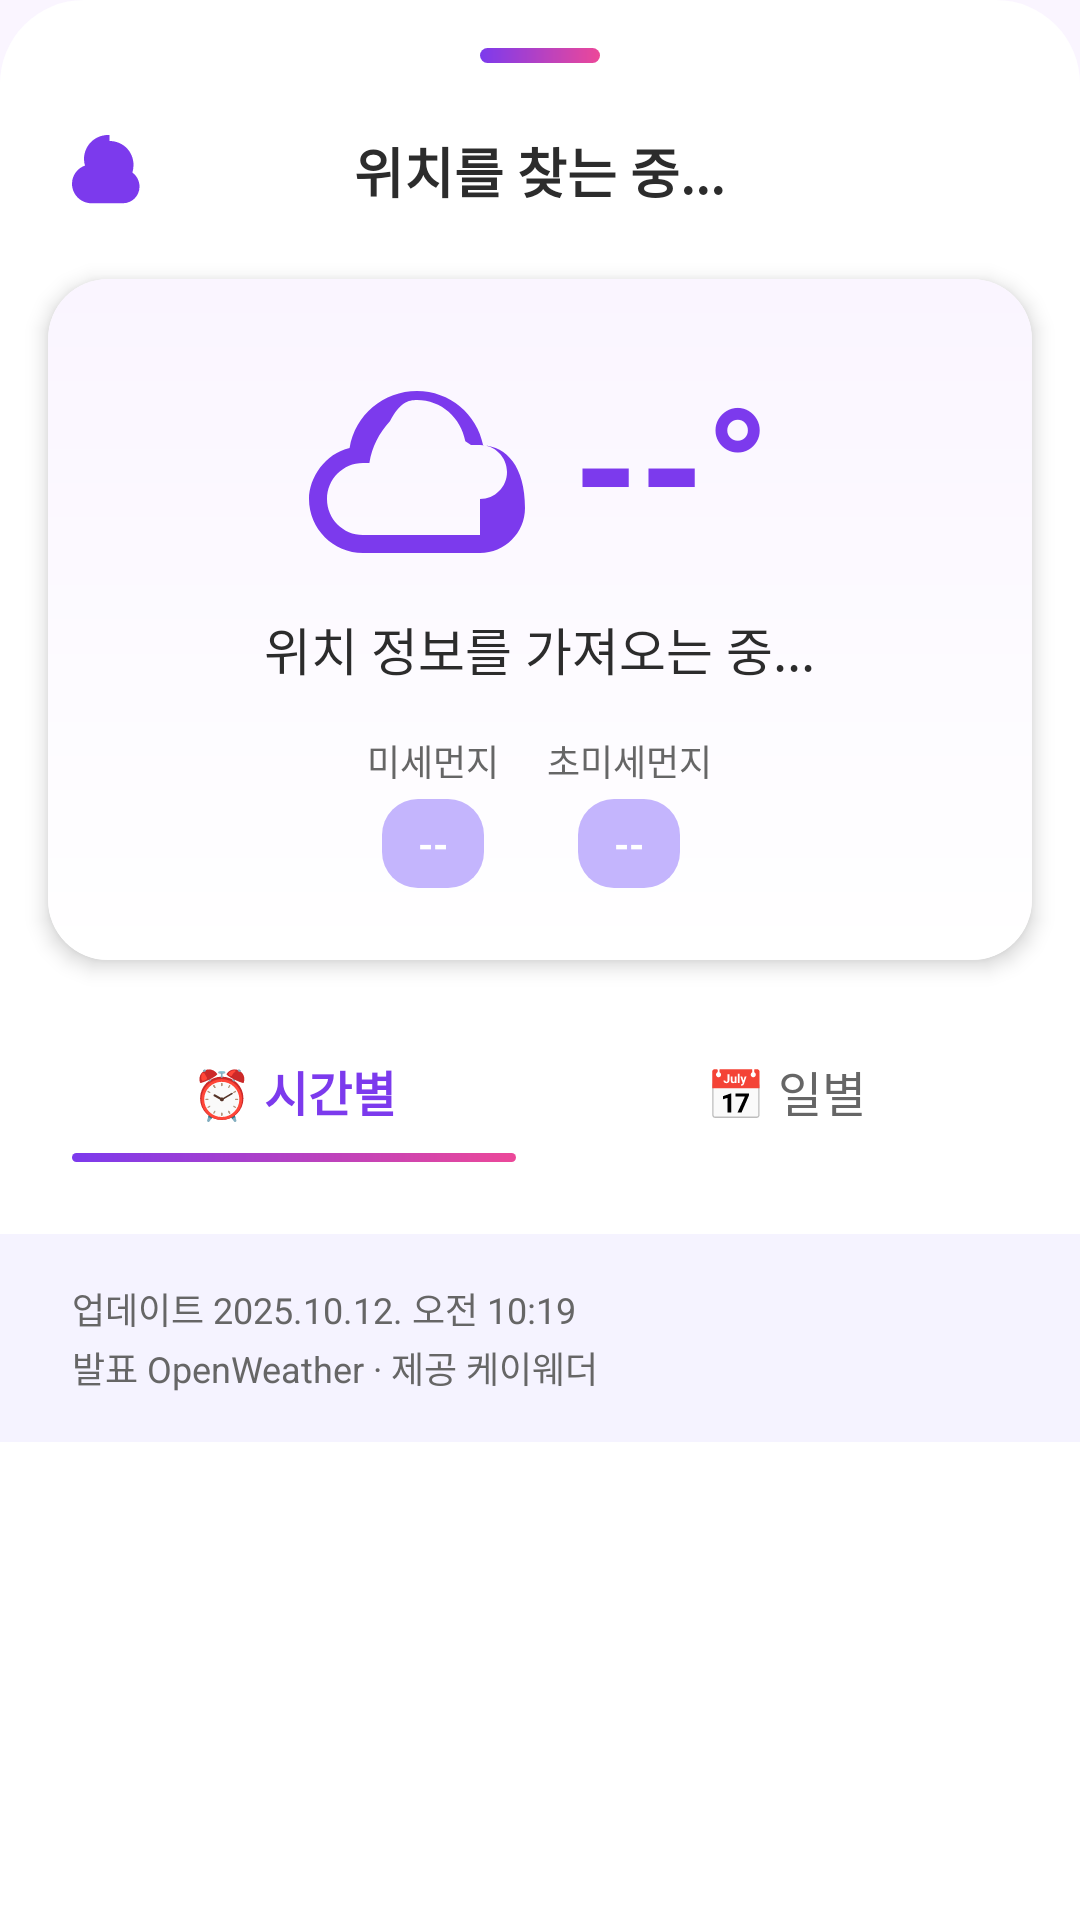

Write the Android layout XML for this screen, with the resource values it uses.
<!-- AndroidManifest.xml: application theme Theme.GPS -->
<!-- res/layout/fragment_weather_bottom_sheet.xml -->
<?xml version="1.0" encoding="utf-8"?>
<ScrollView xmlns:android="http://schemas.android.com/apk/res/android"
    xmlns:app="http://schemas.android.com/apk/res-auto"
    xmlns:tools="http://schemas.android.com/tools"
    android:layout_width="match_parent"
    android:layout_height="wrap_content"
    android:background="@android:color/transparent"
    android:fillViewport="true">

    <LinearLayout
        android:id="@+id/weather_bottom_sheet_container"
        android:layout_width="match_parent"
        android:layout_height="wrap_content"
        android:orientation="vertical"
        android:background="@drawable/weather_bottomsheet_white_background"
        android:paddingTop="16dp"
        android:paddingBottom="16dp">

        
        <View
            android:layout_width="40dp"
            android:layout_height="5dp"
            android:layout_gravity="center_horizontal"
            android:background="@drawable/bottom_sheet_handle"
            android:layout_marginBottom="20dp" />

        
        <RelativeLayout
            android:layout_width="match_parent"
            android:layout_height="wrap_content"
            android:paddingHorizontal="24dp"
            android:layout_marginBottom="20dp">

            <ImageView
                android:id="@+id/iv_weather_header_icon"
                android:layout_width="24dp"
                android:layout_height="24dp"
                android:layout_alignParentStart="true"
                android:layout_centerVertical="true"
                android:src="@drawable/ic_weather"
                app:tint="@color/colorPrimary" />

            <TextView
                android:id="@+id/tv_location_name"
                android:layout_width="wrap_content"
                android:layout_height="wrap_content"
                android:layout_centerInParent="true"
                android:text="위치를 찾는 중..."
                android:textColor="@color/textPrimary"
                android:textSize="18sp"
                android:textStyle="bold" />

            <ImageView
                android:id="@+id/iv_close_button"
                android:layout_width="32dp"
                android:layout_height="32dp"
                android:layout_alignParentEnd="true"
                android:layout_centerVertical="true"
                android:padding="6dp"
                android:background="?attr/selectableItemBackgroundBorderless"
                android:src="@drawable/ic_close"
                app:tint="@color/textSecondary"
                android:contentDescription="Close" />
        </RelativeLayout>

        
        <androidx.cardview.widget.CardView
            android:layout_width="match_parent"
            android:layout_height="wrap_content"
            android:layout_marginHorizontal="16dp"
            android:layout_marginBottom="20dp"
            app:cardCornerRadius="20dp"
            app:cardElevation="4dp"
            app:cardBackgroundColor="@color/white">

            <LinearLayout
                android:layout_width="match_parent"
                android:layout_height="wrap_content"
                android:orientation="vertical"
                android:gravity="center_horizontal"
                android:padding="24dp"
                android:background="@drawable/weather_card_background">

                <LinearLayout
                    android:layout_width="wrap_content"
                    android:layout_height="wrap_content"
                    android:orientation="horizontal"
                    android:gravity="center_vertical"
                    android:layout_marginBottom="12dp">

                    <ImageView
                        android:id="@+id/iv_current_weather_icon"
                        android:layout_width="72dp"
                        android:layout_height="72dp"
                        android:src="@drawable/ic_cloudy"
                        app:tint="@color/colorPrimary"
                        android:contentDescription="Current Weather Icon" />

                    <TextView
                        android:id="@+id/tv_current_temperature"
                        android:layout_width="wrap_content"
                        android:layout_height="wrap_content"
                        android:text="--°"
                        android:textColor="@color/colorPrimary"
                        android:textSize="56sp"
                        android:textStyle="bold"
                        android:layout_marginStart="16dp" />
                </LinearLayout>

                <TextView
                    android:id="@+id/tv_current_weather_status"
                    android:layout_width="wrap_content"
                    android:layout_height="wrap_content"
                    android:text="위치 정보를 가져오는 중..."
                    android:textColor="@color/textPrimary"
                    android:textSize="17sp"
                    android:layout_marginBottom="16dp" />

                
                <LinearLayout
                    android:layout_width="wrap_content"
                    android:layout_height="wrap_content"
                    android:orientation="horizontal"
                    android:gravity="center_vertical">

                    <LinearLayout
                        android:layout_width="wrap_content"
                        android:layout_height="wrap_content"
                        android:orientation="vertical"
                        android:gravity="center"
                        android:layout_marginEnd="16dp">

                        <TextView
                            android:layout_width="wrap_content"
                            android:layout_height="wrap_content"
                            android:text="미세먼지"
                            android:textColor="@color/textSecondary"
                            android:textSize="12sp"
                            android:layout_marginBottom="4dp" />

                        <TextView
                            android:id="@+id/tv_fine_dust_status"
                            android:layout_width="wrap_content"
                            android:layout_height="wrap_content"
                            android:text="--"
                            android:textColor="@color/white"
                            android:textSize="13sp"
                            android:textStyle="bold"
                            android:paddingHorizontal="12dp"
                            android:paddingVertical="6dp"
                            android:background="@drawable/air_quality_good_background" />
                    </LinearLayout>

                    <LinearLayout
                        android:layout_width="wrap_content"
                        android:layout_height="wrap_content"
                        android:orientation="vertical"
                        android:gravity="center">

                        <TextView
                            android:layout_width="wrap_content"
                            android:layout_height="wrap_content"
                            android:text="초미세먼지"
                            android:textColor="@color/textSecondary"
                            android:textSize="12sp"
                            android:layout_marginBottom="4dp" />

                        <TextView
                            android:id="@+id/tv_ultrafine_dust_status"
                            android:layout_width="wrap_content"
                            android:layout_height="wrap_content"
                            android:text="--"
                            android:textColor="@color/white"
                            android:textSize="13sp"
                            android:textStyle="bold"
                            android:paddingHorizontal="12dp"
                            android:paddingVertical="6dp"
                            android:background="@drawable/air_quality_good_background" />
                    </LinearLayout>
                </LinearLayout>
            </LinearLayout>
        </androidx.cardview.widget.CardView>

        
        <LinearLayout
            android:layout_width="match_parent"
            android:layout_height="wrap_content"
            android:orientation="horizontal"
            android:paddingHorizontal="24dp"
            android:layout_marginBottom="16dp">

            <TextView
                android:id="@+id/tv_tab_hourly"
                android:layout_width="0dp"
                android:layout_height="wrap_content"
                android:layout_weight="1"
                android:text="⏰ 시간별"
                android:textColor="@color/colorPrimary"
                android:textSize="16sp"
                android:textStyle="bold"
                android:gravity="center"
                android:paddingVertical="12dp"
                android:background="@drawable/tab_selected_indicator"
                android:layout_marginEnd="8dp" />

            <TextView
                android:id="@+id/tv_tab_daily"
                android:layout_width="0dp"
                android:layout_height="wrap_content"
                android:layout_weight="1"
                android:text="📅 일별"
                android:textColor="@color/textSecondary"
                android:textSize="16sp"
                android:gravity="center"
                android:paddingVertical="12dp"
                android:layout_marginStart="8dp" />
        </LinearLayout>

        <androidx.recyclerview.widget.RecyclerView
            android:id="@+id/rv_hourly_forecast"
            android:layout_width="match_parent"
            android:layout_height="wrap_content"
            android:orientation="horizontal"
            app:layoutManager="androidx.recyclerview.widget.LinearLayoutManager"
            android:paddingHorizontal="18dp"
            android:clipToPadding="false"
            tools:listitem="@layout/item_weather_forecast" />

        <androidx.recyclerview.widget.RecyclerView
            android:id="@+id/rv_daily_forecast"
            android:layout_width="match_parent"
            android:layout_height="wrap_content"
            android:paddingHorizontal="24dp"
            android:visibility="gone"
            tools:visibility="visible"
            app:layoutManager="androidx.recyclerview.widget.LinearLayoutManager"
            tools:listitem="@layout/item_daily_forecast"
            tools:itemCount="7"/>

        
        <LinearLayout
            android:layout_width="match_parent"
            android:layout_height="wrap_content"
            android:orientation="vertical"
            android:paddingHorizontal="24dp"
            android:paddingVertical="16dp"
            android:layout_marginTop="8dp"
            android:background="#F5F3FF">

            <TextView
                android:id="@+id/tv_update_time"
                android:layout_width="wrap_content"
                android:layout_height="wrap_content"
                android:text="업데이트 2025.10.12. 오전 10:19"
                android:textColor="@color/textSecondary"
                android:textSize="12sp"
                android:layout_marginBottom="2dp" />

            <TextView
                android:id="@+id/tv_weather_source"
                android:layout_width="wrap_content"
                android:layout_height="wrap_content"
                android:text="발표 OpenWeather · 제공 케이웨더"
                android:textColor="@color/textSecondary"
                android:textSize="12sp" />
        </LinearLayout>

    </LinearLayout>
</ScrollView>
<!-- res/layout/item_weather_forecast.xml (included above) -->
<?xml version="1.0" encoding="utf-8"?>
<androidx.cardview.widget.CardView xmlns:android="http://schemas.android.com/apk/res/android"
    xmlns:app="http://schemas.android.com/apk/res-auto"
    android:layout_width="wrap_content"
    android:layout_height="wrap_content"
    android:layout_margin="6dp"
    app:cardCornerRadius="18dp"
    app:cardElevation="4dp"
    app:cardBackgroundColor="@color/white">

    <LinearLayout
        android:layout_width="wrap_content"
        android:layout_height="wrap_content"
        android:orientation="vertical"
        android:gravity="center"
        android:padding="14dp"
        android:minWidth="85dp"
        android:background="@drawable/weather_card_background">

        
        <TextView
            android:id="@+id/tv_time"
            android:layout_width="wrap_content"
            android:layout_height="wrap_content"
            android:text="16시"
            android:textColor="@color/textPrimary"
            android:textSize="14sp"
            android:textStyle="bold"
            android:layout_marginBottom="10dp" />

        
        <ImageView
            android:id="@+id/iv_weather_icon"
            android:layout_width="36dp"
            android:layout_height="36dp"
            android:src="@drawable/ic_cloudy"
            app:tint="@color/colorPrimary"
            android:layout_marginBottom="8dp" />

        
        <TextView
            android:id="@+id/tv_precipitation"
            android:layout_width="wrap_content"
            android:layout_height="wrap_content"
            android:text="20%"
            android:textColor="@color/wichinPink"
            android:textSize="12sp"
            android:textStyle="bold"
            android:layout_marginBottom="6dp" />

        
        <TextView
            android:id="@+id/tv_temperature"
            android:layout_width="wrap_content"
            android:layout_height="wrap_content"
            android:text="25°"
            android:textColor="@color/textPrimary"
            android:textSize="16sp"
            android:textStyle="bold" />

    </LinearLayout>

</androidx.cardview.widget.CardView>
<!-- res/layout/item_daily_forecast.xml (included above) -->
<?xml version="1.0" encoding="utf-8"?>
<androidx.cardview.widget.CardView xmlns:android="http://schemas.android.com/apk/res/android"
    xmlns:app="http://schemas.android.com/apk/res-auto"
    xmlns:tools="http://schemas.android.com/tools"
    android:layout_width="match_parent"
    android:layout_height="wrap_content"
    android:layout_marginVertical="6dp"
    app:cardCornerRadius="16dp"
    app:cardElevation="3dp"
    app:cardBackgroundColor="@color/white">

    <LinearLayout
        android:layout_width="match_parent"
        android:layout_height="wrap_content"
        android:orientation="horizontal"
        android:paddingHorizontal="16dp"
        android:paddingVertical="12dp"
        android:gravity="center_vertical">

        
        <TextView
            android:id="@+id/tv_day"
            android:layout_width="0dp"
            android:layout_height="wrap_content"
            android:layout_weight="1"
            android:textColor="@color/textPrimary"
            android:textSize="15sp"
            android:textStyle="bold"
            tools:text="월요일" />

        
        <ImageView
            android:id="@+id/iv_daily_weather_icon"
            android:layout_width="32dp"
            android:layout_height="32dp"
            android:layout_marginHorizontal="12dp"
            app:tint="@color/colorPrimary"
            tools:src="@drawable/ic_weather_cloudy" />

        
        <TextView
            android:id="@+id/tv_min_temp"
            android:layout_width="wrap_content"
            android:layout_height="wrap_content"
            android:textColor="@color/textSecondary"
            android:textSize="15sp"
            android:minWidth="40dp"
            android:gravity="end"
            tools:text="15°" />

        <TextView
            android:layout_width="wrap_content"
            android:layout_height="wrap_content"
            android:text="/"
            android:textColor="@color/textHint"
            android:textSize="15sp"
            android:layout_marginHorizontal="6dp" />

        
        <TextView
            android:id="@+id/tv_max_temp"
            android:layout_width="wrap_content"
            android:layout_height="wrap_content"
            android:textColor="@color/colorPrimary"
            android:textSize="15sp"
            android:textStyle="bold"
            android:minWidth="40dp"
            tools:text="25°" />
    </LinearLayout>

</androidx.cardview.widget.CardView>
<!-- resources referenced by this layout -->
<resources>
  <color name="colorPrimary">#7C3AED</color>
  <color name="textHint">#999999</color>
  <color name="textPrimary">#2C2C2C</color>
  <color name="textSecondary">#666666</color>
  <color name="white">#FFFFFFFF</color>
  <color name="wichinPink">#EC4899</color>
  <!-- drawable air_quality_good_background (drawable) -->
  <?xml version="1.0" encoding="utf-8"?>
  <shape xmlns:android="http://schemas.android.com/apk/res/android">
      <solid android:color="@color/colorPrimaryLight" />
      <corners android:radius="12dp" />
  </shape>
  <!-- drawable bottom_sheet_handle (drawable) -->
  <?xml version="1.0" encoding="utf-8"?>
  <shape xmlns:android="http://schemas.android.com/apk/res/android">
      <gradient
          android:startColor="@color/colorPrimary"
          android:endColor="@color/wichinPink"
          android:angle="0" />
      <corners android:radius="3dp" />
  </shape>
  <!-- drawable ic_cloudy (drawable) -->
  <vector xmlns:android="http://schemas.android.com/apk/res/android"
      android:width="24dp"
      android:height="24dp"
      android:viewportWidth="24"
      android:viewportHeight="24"
      android:tint="@color/textColorPrimary">
    <path
        android:fillColor="@android:color/white"
        android:pathData="M19.35,10.04C18.67,6.59 15.64,4 12,4c-3.72,0 -6.87,2.65 -7.49,6.32C1.8,10.93 0,13.62 0,16c0,3.31 2.69,6 6,6h13c2.76,0 5,-2.24 5,-5C24,12.36 21.95,10.22 19.35,10.04zM19,20h-13c-2.21,0 -4,-1.79 -4,-4s1.79,-4 4,-4h.71c.28,-1.76 1.09,-3.35 2.28,-4.63C10.09,5.24 11.04,5 12,5c2.69,0 4.9,1.98 5.37,4.58L18,10h1c1.66,0 3,1.34 3,3s-1.34,3 -3,3z"/>
  </vector>
  <!-- drawable ic_weather (drawable) -->
  <?xml version="1.0" encoding="utf-8"?>
  <vector xmlns:android="http://schemas.android.com/apk/res/android"
      android:width="24dp"
      android:height="24dp"
      android:viewportWidth="24"
      android:viewportHeight="24"
      android:tint="?attr/colorControlNormal">
      <path
          android:fillColor="@android:color/white"
          android:pathData="M12.5,2C17,2 20.5,5.5 20.5,10c0,0.88 -0.13,1.73 -0.37,2.53c1.47,1.05 2.37,2.77 2.37,4.72c0,3.04 -2.46,5.5 -5.5,5.5H6.5C2.91,22.75 0,19.84 0,16.25c0,-2.8 1.8,-5.19 4.34,-6.07C4.12,9.55 4,8.8 4,8c0,-4.42 3.58,-8 8,-8 0.17,0 0.33,0.01 0.5,0.02z"/>
  </vector>
  <!-- drawable tab_selected_indicator (drawable) -->
  <?xml version="1.0" encoding="utf-8"?>
  <layer-list xmlns:android="http://schemas.android.com/apk/res/android">
      <item android:gravity="bottom">
          <shape android:shape="rectangle">
              <gradient
                  android:startColor="@color/colorPrimary"
                  android:endColor="@color/wichinPink"
                  android:angle="0" />
              <size android:height="3dp" />
              <corners android:radius="2dp" />
          </shape>
      </item>
  </layer-list>
  <!-- drawable weather_bottomsheet_white_background (drawable) -->
  <?xml version="1.0" encoding="utf-8"?>
  <shape xmlns:android="http://schemas.android.com/apk/res/android">
      <solid android:color="@android:color/white" />
      <corners
          android:topLeftRadius="28dp"
          android:topRightRadius="28dp" />
  </shape>
  <!-- drawable weather_card_background (drawable) -->
  <?xml version="1.0" encoding="utf-8"?>
  <shape xmlns:android="http://schemas.android.com/apk/res/android">
      <gradient
          android:angle="90"
          android:startColor="#FFFFFF"
          android:endColor="#FAF5FF"
          android:type="linear" />
      <corners android:radius="16dp" />
  </shape>
  <color name="colorPrimaryLight">#C4B5FD</color>
  <color name="textColorPrimary">#212121</color>
  <color name="colorPrimaryDark">#5B21B6</color>
  <color name="colorAccent">#A78BFA</color>
  <color name="colorBackground">#FAF5FF</color>
</resources>
